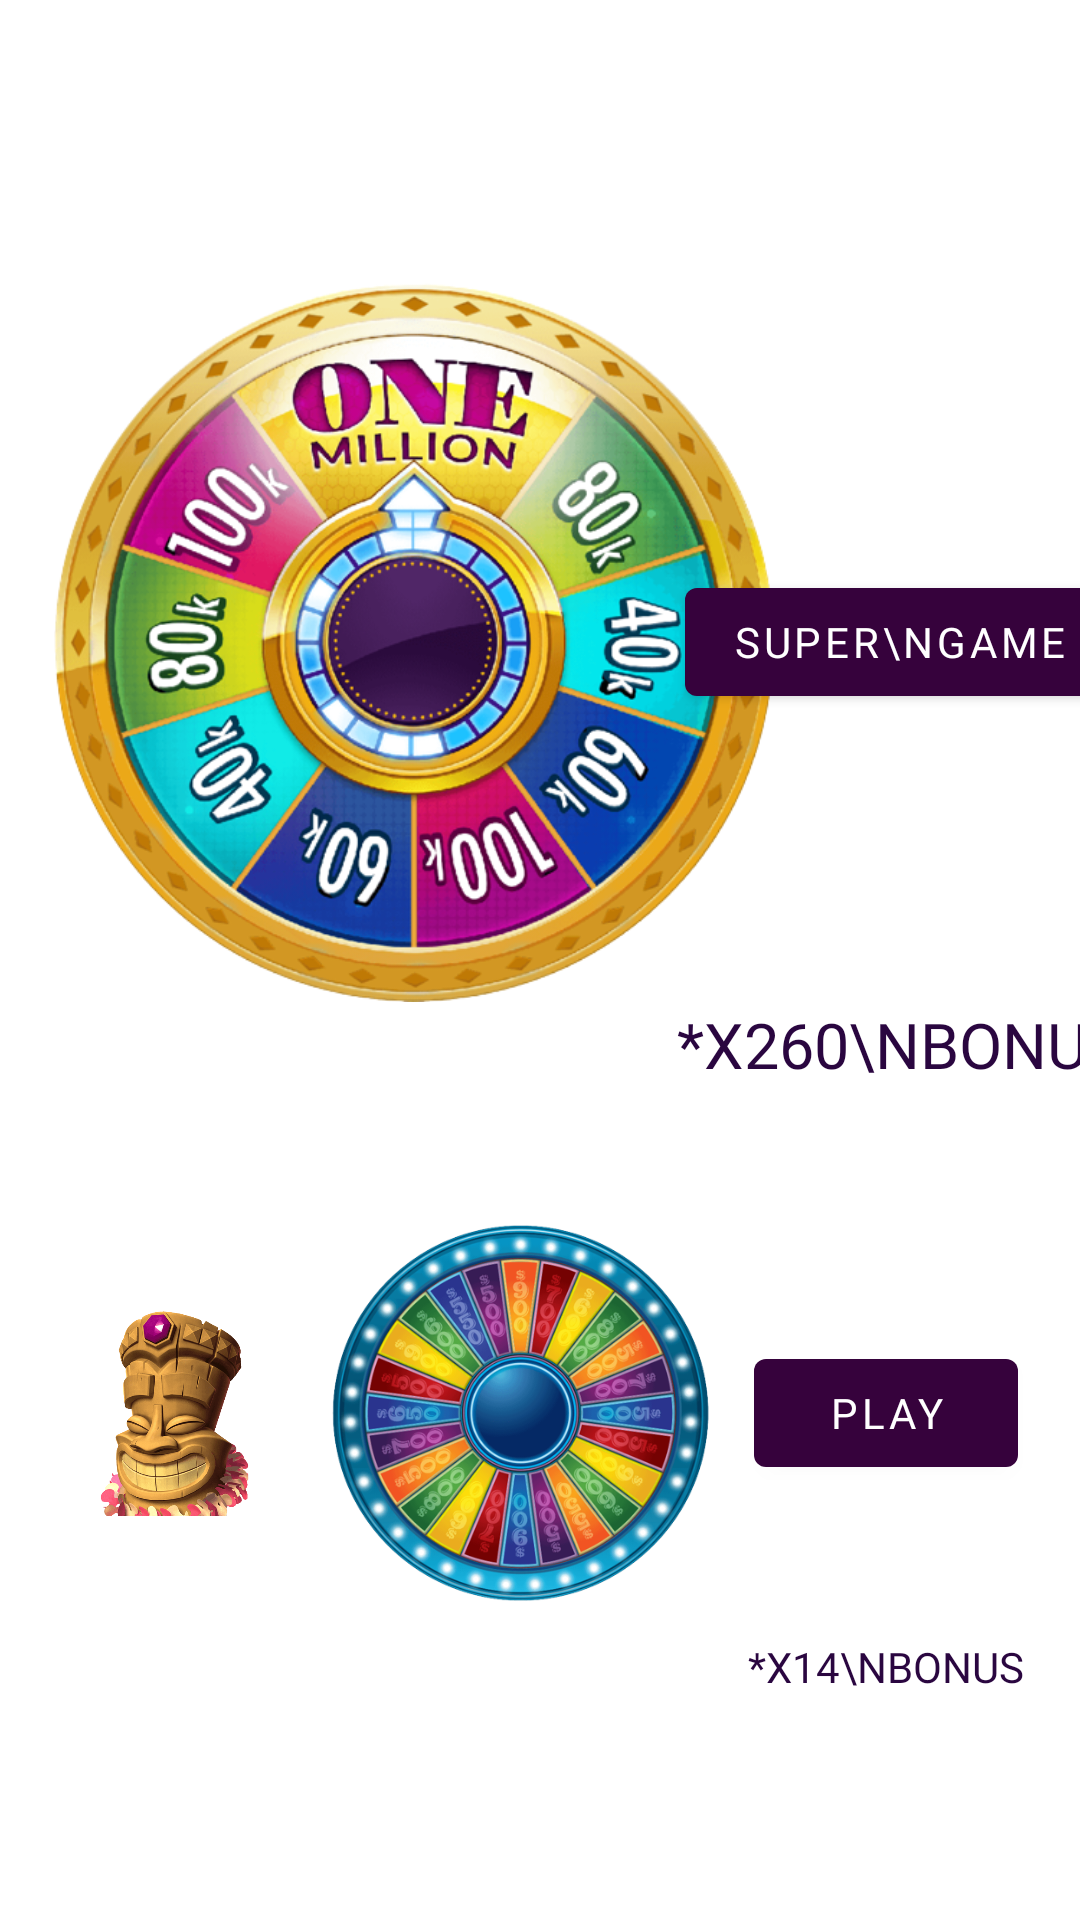

The Android layout XML behind this screen, and the referenced resources:
<!-- AndroidManifest.xml: application theme Theme.InfinityOrb -->
<!-- res/layout/fragment_b_hbbbb.xml -->
<?xml version="1.0" encoding="utf-8"?>
<androidx.constraintlayout.widget.ConstraintLayout xmlns:android="http://schemas.android.com/apk/res/android"
    xmlns:tools="http://schemas.android.com/tools"
    android:layout_width="match_parent"
    xmlns:app="http://schemas.android.com/apk/res-auto"
    android:background="@drawable/hhhhhhhh"
    android:layout_height="match_parent"
    tools:context=".frfrrfhrfhhfr.BHbbbbFragment">

    <androidx.constraintlayout.widget.Guideline
        android:id="@+id/guideline_hor_30"
        android:layout_width="wrap_content"
        android:layout_height="wrap_content"
        android:orientation="horizontal"
        app:layout_constraintGuide_percent="0.30" />


    <androidx.constraintlayout.widget.Guideline
        android:id="@+id/guideline_hor_10ddd"
        android:layout_width="wrap_content"
        android:layout_height="wrap_content"
        android:orientation="horizontal"
        app:layout_constraintGuide_percent="0.10" />


    <ImageView
        android:id="@+id/img_el1"
        android:layout_width="240dp"
        android:layout_height="240dp"
        android:src="@drawable/vhhh1"
        app:layout_constraintBottom_toTopOf="@+id/img_elfrgtgtgtgt"
        app:layout_constraintStart_toStartOf="@id/guideline_vert_05gt"
        app:layout_constraintTop_toTopOf="@id/guideline_hor_05gt" />

    <TextView
        android:id="@+id/tv_big"
        android:layout_width="wrap_content"
        android:layout_height="wrap_content"
        android:fontFamily="@font/montserrat_black"
        android:gravity="center"
        android:text="*x260\nBonus"
        android:textAllCaps="true"
        android:textColor="#2A0640"
        android:textSize="21sp"
        app:layout_constraintTop_toBottomOf="@id/img_el1"
        app:layout_constraintEnd_toEndOf="@id/btn_big"
        app:layout_constraintStart_toStartOf="@id/btn_big" />

    <com.google.android.material.button.MaterialButton
        android:id="@+id/btn_big"
        android:layout_width="wrap_content"
        android:layout_height="wrap_content"
        android:fontFamily="@font/montserrat_black"
        android:text="super\ngame"
        app:layout_constraintBottom_toBottomOf="@+id/img_el1"
        app:layout_constraintEnd_toEndOf="@id/guideline_vert_95gtgtt"
        app:layout_constraintStart_toEndOf="@+id/img_el1"
        app:layout_constraintTop_toTopOf="@+id/img_el1" />


    <ImageView
        android:id="@+id/img_elfrgtgtgtgt"
        android:layout_width="150dp"
        android:layout_height="150dp"
        android:src="@drawable/vhhh444hh"
        app:layout_constraintBottom_toBottomOf="@id/guideline_hor_95gttg"
        app:layout_constraintEnd_toStartOf="@+id/btn_small"
        app:layout_constraintStart_toEndOf="@+id/img_mechanicerfgt"
        app:layout_constraintTop_toBottomOf="@+id/img_el1" />

    <com.google.android.material.button.MaterialButton
        android:id="@+id/btn_small"
        android:layout_width="wrap_content"
        android:layout_height="wrap_content"
        android:fontFamily="@font/montserrat_black"
        android:text="play"
        app:layout_constraintBottom_toBottomOf="@+id/img_elfrgtgtgtgt"
        app:layout_constraintEnd_toEndOf="@id/guideline_vert_95gtgtt"
        app:layout_constraintStart_toEndOf="@+id/img_elfrgtgtgtgt"
        app:layout_constraintTop_toTopOf="@+id/img_elfrgtgtgtgt" />

    <TextView
        android:id="@+id/tv_small"
        android:layout_width="wrap_content"
        android:layout_height="wrap_content"
        android:fontFamily="@font/montserrat_black"
        android:gravity="center"
        android:text="*x14\nBonus"
        android:textAllCaps="true"
        android:textColor="#2A0640"
        android:textSize="14sp"
        app:layout_constraintTop_toBottomOf="@id/img_elfrgtgtgtgt"
        app:layout_constraintEnd_toEndOf="@id/btn_small"
        app:layout_constraintStart_toStartOf="@id/btn_small" />


    <androidx.constraintlayout.widget.Guideline
        android:id="@+id/guideline_hor_05gt"
        android:layout_width="wrap_content"
        android:layout_height="wrap_content"
        android:orientation="horizontal"
        app:layout_constraintGuide_percent="0.05" />

    <androidx.constraintlayout.widget.Guideline
        android:id="@+id/guideline_hor_20"
        android:layout_width="wrap_content"
        android:layout_height="wrap_content"
        android:orientation="horizontal"
        app:layout_constraintGuide_percent="0.20" />


    <androidx.constraintlayout.widget.Guideline
        android:id="@+id/guideline_hor_13dd"
        android:layout_width="wrap_content"
        android:layout_height="wrap_content"
        android:orientation="horizontal"
        app:layout_constraintGuide_percent="0.13" />

    <androidx.constraintlayout.widget.Guideline
        android:id="@+id/guideline_hor_95gttg"
        android:layout_width="wrap_content"
        android:layout_height="wrap_content"
        android:orientation="horizontal"
        app:layout_constraintGuide_percent="0.95" />

    <androidx.constraintlayout.widget.Guideline
        android:id="@+id/guideline_hor_85ddd"
        android:layout_width="wrap_content"
        android:layout_height="wrap_content"
        android:orientation="horizontal"
        app:layout_constraintGuide_percent="0.85" />

    <androidx.constraintlayout.widget.Guideline
        android:id="@+id/guideline_hor_50fgrr"
        android:layout_width="wrap_content"
        android:layout_height="wrap_content"
        android:orientation="horizontal"
        app:layout_constraintGuide_percent="0.50" />

    <androidx.constraintlayout.widget.Guideline
        android:id="@+id/guideline_vert_95gtgtt"
        android:layout_width="wrap_content"
        android:layout_height="wrap_content"
        android:orientation="vertical"
        app:layout_constraintGuide_percent="0.95" />

    <androidx.constraintlayout.widget.Guideline
        android:id="@+id/guideline_vert_05gt"
        android:layout_width="wrap_content"
        android:layout_height="wrap_content"
        android:orientation="vertical"
        app:layout_constraintGuide_percent="0.05" />

    <androidx.constraintlayout.widget.Guideline
        android:id="@+id/guideline_vert_50gtgtg"
        android:layout_width="wrap_content"
        android:layout_height="wrap_content"
        android:orientation="vertical"
        app:layout_constraintGuide_percent="0.50" />

    <ImageView
        android:id="@+id/img_mechanicerfgt"
        android:layout_width="75dp"
        android:layout_height="75dp"
        android:src="@drawable/sssttat"
        app:layout_constraintBottom_toBottomOf="@+id/img_elfrgtgtgtgt"
        app:layout_constraintEnd_toStartOf="@+id/img_elfrgtgtgtgt"
        app:layout_constraintStart_toStartOf="@id/guideline_vert_05gt"
        app:layout_constraintTop_toTopOf="@+id/img_elfrgtgtgtgt" />


</androidx.constraintlayout.widget.ConstraintLayout>
<!-- resources referenced by this layout -->
<resources>
  <!-- drawable sssttat: png bitmap (drawable, 267350 bytes) -->
  <!-- drawable vhhh1: png bitmap (drawable, 430132 bytes) -->
  <!-- drawable vhhh444hh: png bitmap (drawable, 347363 bytes) -->
  <style name="Theme.InfinityOrb" parent="Theme.MaterialComponents.DayNight.NoActionBar">
          
          <item name="colorPrimary">@color/purple_500</item>
          <item name="colorPrimaryVariant">@color/purple_700</item>
          <item name="colorOnPrimary">@color/white</item>
          
          <item name="colorSecondary">@color/teal_200</item>
          <item name="colorSecondaryVariant">@color/teal_700</item>
          <item name="colorOnSecondary">@color/black</item>
          
          <item name="android:statusBarColor">?attr/colorPrimaryVariant</item>
          
          <item name="android:windowAnimationStyle">@null</item>
          <item name="android:windowDisablePreview">true</item>
  
      </style>
  <color name="purple_500">#36023C</color>
  <color name="purple_700">#FF3700B3</color>
  <color name="white">#FFFFFFFF</color>
  <color name="teal_200">#FF03DAC5</color>
  <color name="teal_700">#FF018786</color>
  <color name="black">#FF000000</color>
</resources>
